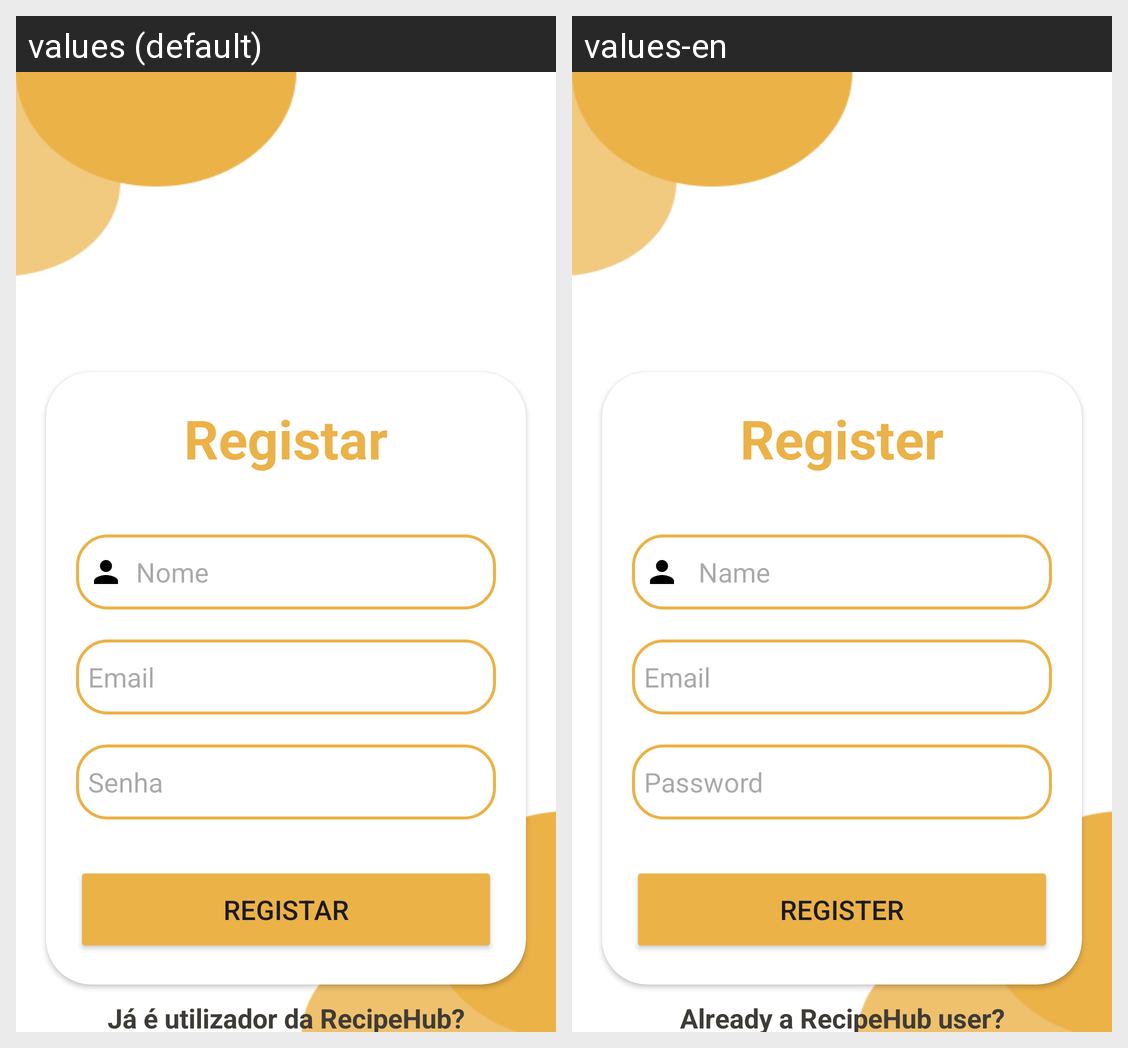

The same Android screen rendered under two of its app's locales, left to right. List the strings drawn on it with the default value and each locale's translation.
Android screen res/layout/activity_register.xml rendered under 2 locales, left to right: values (default), values-en. Device: Nexus 5 (rendered at 1080×1920; each locale shown at half size, 540×960, under a caption strip naming it); theme Theme.Pap.
Strings drawn on this screen, with the default value and each locale's value (text and hints the layout hard-codes, and strings that could not be matched under every locale, appear in the picture but are not listed):

Registar
  values: Registar
  values-en: Register

Nome
  values: Nome
  values-en:  Name

Senha
  values: Senha
  values-en: Password
